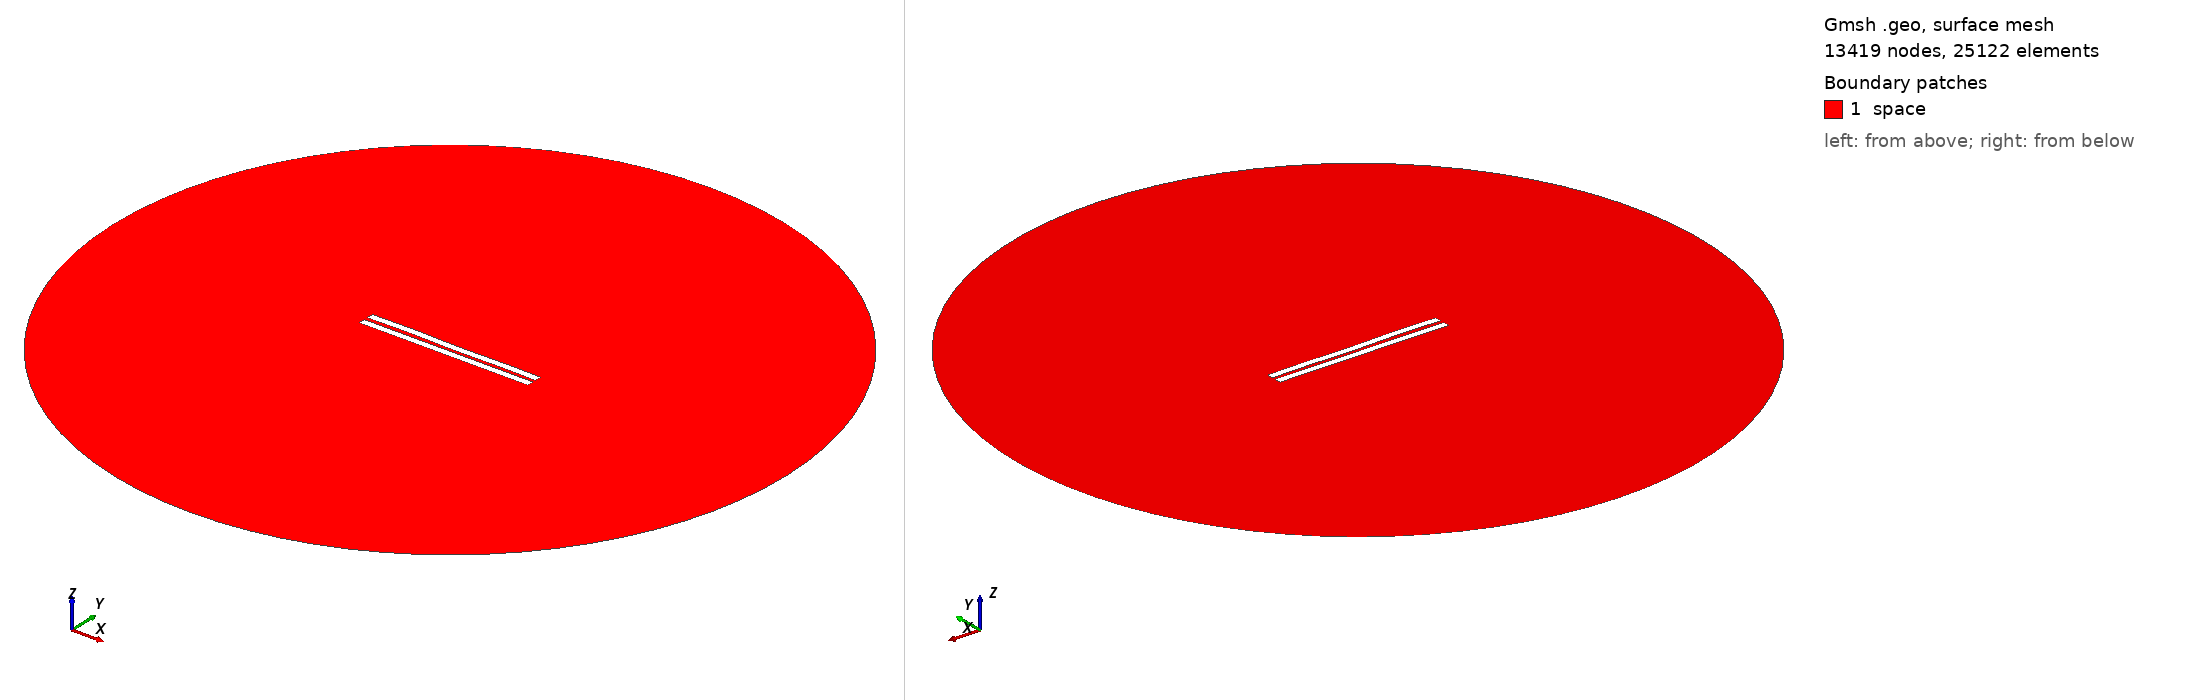

Gmsh geometry script, surface-meshed: 13419 nodes, 25122 surface elements. Boundary patches (legend numbers): 1 space. Left view from above one corner, right view from below the opposite corner. Legend entries are the model's physical surfaces. The drawing asked Gmsh for element sizes between 1% and 20% of the model's largest extent; the script's own settings can give other sizes.

=== 2570.geo (drawn) ===
//---------------------------------------
// Geometry kernel
//---------------------------------------

SetFactory("OpenCASCADE");



//---------------------------------------
// Parameters of the geometry
//---------------------------------------

// Overetch of the upper plate
overetch = 0.0;

// Distance between the plates
distance = 2.5;

// Discretization over the x axis (for the deformation)
nx = 50; 

// Length of the plate
L = 100 - overetch; 

// Number of modes
n = 4; 

// 1st mode coefficient
coeff(1) = -0.15;
beta(1) = 0.596864 * 3.1415926535 / L;

// 2nd mode coefficient
coeff(2) = 0.0;
beta(2) = 1.49418 * 3.1415926535 / L;

// 3rd mode coefficient
coeff(3) = 0.07499999999999998;
beta(3) = 2.50025 * 3.1415926535 / L;

// 4th mode coefficient
coeff(4) = 0.15;
beta(4) = 3.49999 * 3.1415926535 / L;



//---------------------------------------
// Upper plate (deformed rectangle)
//---------------------------------------

// Coordiantes of the upper plate
xmin = -50;
xmax = 50 - overetch;

// Height of the upper plate
yheight = 4 - 2 * overetch;

// Indexes of the points
UpperID[] = {};
LowerID[] = {};
LeftID[] = {};
RightID[] = {};

// Point index
p = 1;

// Horizontal edges
For i In {1:nx}
    x = xmin + (i-1)*(xmax - xmin)/(nx-1);

    y_bottom = distance / 2 + overetch;
    For j In {1:n}
        C = (Cosh(beta(j)*L) + Cos(beta(j)*L)) / (Sinh(beta(j)*L) + Sin(beta(j)*L));
        y_bottom  = y_bottom + coeff(j) * (Cosh(beta(j)*(x+50)) - Cos(beta(j)*(x+50)) - C * (Sinh(beta(j)*(x+50)) - Sin(beta(j)*(x+50))));
    EndFor

    y_top = y_bottom + yheight;

    Point(p) = {x, y_top, 0, 1.0};
    UpperID[i] = p;
    p = p + 1;

    Point(p) = {x, y_bottom, 0, 1.0};
    LowerID[i] = p;
    p = p + 1;
EndFor

// Create point lists
UpperPts[] = {}; LowerPts[] = {};
For i In {1:nx}
  UpperPts[] += {UpperID[i]};
  LowerPts[] += {LowerID[i]};
EndFor

// Build splines
Spline(1) = {UpperPts[]};
Spline(2) = {LowerPts[]};
Line(3) = {LowerPts[nx-1], UpperPts[nx-1]};
Line(4) = {LowerPts[0], UpperPts[0]};

// Build the plane surface
Curve Loop(1) = {2, 3, -1, -4};
Plane Surface(1) = {1};



//---------------------------------------
// Lower plate (rectangle)
//---------------------------------------

// Vertices
Point(1001) = {-50, -1, 0, 1.0};
Point(1002) = { 50, -1, 0, 1.0};
Point(1003) = { 50,  -5, 0, 1.0};
Point(1004) = {-50,  -5, 0, 1.0};

// Edges
Line(5) = {1001, 1002};
Line(6) = {1002, 1003};
Line(7) = {1003, 1004};
Line(8) = {1004, 1001};

// Plane surface
Line Loop(2) = {5, 6, 7, 8};
Plane Surface(2) = {2}; 



//---------------------------------------
// Outer (fictious) boundary
//---------------------------------------

// Points
Point(1005) = {0, 0, 0};       // Center
Point(1006) = {200, 0, 0};     // Start point
Point(1007) = {0, 200, 0};     // 90 degrees
Point(1008) = {-200, 0, 0};    // 180 degrees
Point(1009) = {0, -200, 0};    // 270 degrees

// Circle arcs (each needs start, center, end)
Circle(9) = {1006, 1005, 1007};
Circle(10) = {1007, 1005, 1008};
Circle(11) = {1008, 1005, 1009};
Circle(12) = {1009, 1005, 1006};

// Plane surface for the entire domain
Curve Loop(3) = {9, 10, 11, 12};
Surface(3) = {3};

// Subtract the plates from the whole domain to obtain the actual domain where we want to solve the equations
BooleanDifference{ Surface{3}; Delete; }{ Surface{1}; Surface{2}; Delete; }




//---------------------------------------
// Transfinite Lines/Curves
//---------------------------------------

// Set the number of points on the boundaries
r = 7;

// Plates
Transfinite Curve {1, 2} = 50*r Using Progression 1;
Transfinite Curve {3, 4} = 2*r Using Progression 1;
Transfinite Line {5, 7} = 50*r Using Progression 1;
Transfinite Line {6, 8} = 2*r Using Progression 1;

// Outer boundary
Transfinite Line {9, 10, 11, 12} = 20 Using Progression 1;



//---------------------------------------
// Physical groups
//---------------------------------------                

// Physical curves (boundaries)
Physical Line("force_segment", 10) = {2};
Physical Line("upper_plate", 11) = {1, 3, 4};
Physical Line("lower_plate", 12) = {5, 6, 7, 8};
Physical Line("boundary", 20) = {9, 10, 11, 12};

// Physical Surfaces
Physical Surface("space", 30) = {3};



//---------------------------------------
// 6. Generate the Mesh
//---------------------------------------

// 2D mesh generation
Mesh 2;
